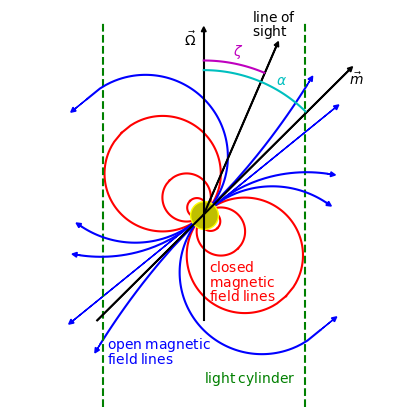

This figure's Python source:
import matplotlib as mpl
from mpl_toolkits.mplot3d import Axes3D
import numpy as np
import matplotlib.pyplot as plt
import math
import operator

fig = plt.figure(figsize=(5,5))
ax = plt.axes()
numpts=101
x=np.zeros(101)
y=np.zeros(101)
x2=np.zeros(101)
y2=np.zeros(101)

for i  in range(0,101):
 x[i]=i/500.0-1
 y[i]=math.sqrt(1-x[i]**2)*1

r1=150
for i  in range(0,101):
 x2[i]=(x[i]*r1+r1)*math.cos(-math.pi/4.0)-(-r1*y[i])*math.sin(-math.pi/4.0)
 y2[i]=(x[i]*r1+r1)*math.sin(-math.pi/4.0)+(-r1*y[i])*math.cos(-math.pi/4.0)
plt.plot(x2[0:14],y2[0:14],'b')
ax.arrow(x2[13],y2[13],x2[14]-x2[13],y2[14]-y2[13], head_width=1, head_length=1, fc='b', ec='b')
plt.plot(-x2[0:14],-y2[0:14],'b')
ax.arrow(-x2[13],-y2[13],-x2[14]+x2[13],-y2[14]+y2[13], head_width=1, head_length=1, fc='b', ec='b')



for i  in range(0,101):
 x[i]=i/50.0-1
 y[i]=math.sqrt(1-x[i]**2)*1

r1=12
for i  in range(0,101):
 x2[i]=(x[i]*r1-r1)*math.cos(-math.pi/4.0)-(-r1*y[i])*math.sin(-math.pi/4.0)
 y2[i]=(x[i]*r1-r1)*math.sin(-math.pi/4.0)+(-r1*y[i])*math.cos(-math.pi/4.0)
plt.plot(x2,y2,'r')
plt.plot(-x2,-y2,'r')

r1=12
for i  in range(0,101):
 x2[i]=(x[i]*r1+r1)*math.cos(-math.pi/4.0)-(-r1*y[i])*math.sin(-math.pi/4.0)
 y2[i]=(x[i]*r1+r1)*math.sin(-math.pi/4.0)+(-r1*y[i])*math.cos(-math.pi/4.0)
plt.plot(x2,y2,'r')
plt.plot(-x2,-y2,'r')

r1=5
for i  in range(0,101):
 x2[i]=(x[i]*r1-r1)*math.cos(-math.pi/4.0)-(-r1*y[i])*math.sin(-math.pi/4.0)
 y2[i]=(x[i]*r1-r1)*math.sin(-math.pi/4.0)+(-r1*y[i])*math.cos(-math.pi/4.0)
plt.plot(x2,y2,'r')
plt.plot(-x2,-y2,'r')

r1=5
for i  in range(0,101):
 x2[i]=(x[i]*r1+r1)*math.cos(-math.pi/4.0)-(-r1*y[i])*math.sin(-math.pi/4.0)
 y2[i]=(x[i]*r1+r1)*math.sin(-math.pi/4.0)+(-r1*y[i])*math.cos(-math.pi/4.0)
plt.plot(x2,y2,'r')
plt.plot(-x2,-y2,'r')


r1=2
for i  in range(0,101):
 x2[i]=(x[i]*r1-r1)*math.cos(-math.pi/4.0)-(-r1*y[i])*math.sin(-math.pi/4.0)
 y2[i]=(x[i]*r1-r1)*math.sin(-math.pi/4.0)+(-r1*y[i])*math.cos(-math.pi/4.0)
plt.plot(x2,y2,'r')
plt.plot(-x2,-y2,'r')

r1=2
for i  in range(0,101):
 x2[i]=(x[i]*r1+r1)*math.cos(-math.pi/4.0)-(-r1*y[i])*math.sin(-math.pi/4.0)
 y2[i]=(x[i]*r1+r1)*math.sin(-math.pi/4.0)+(-r1*y[i])*math.cos(-math.pi/4.0)
plt.plot(x2,y2,'r')
plt.plot(-x2,-y2,'r')

plt.plot([-20.8,-20.8],[-40,40],'--g')
plt.plot([20.8,20.8],[-40,40],'--g')


r1=20
for i  in range(0,101):
 x2[i]=(x[i]*r1-r1)*math.cos(-math.pi/4.0)-(-r1*y[i])*math.sin(-math.pi/4.0)
 y2[i]=(x[i]*r1-r1)*math.sin(-math.pi/4.0)+(-r1*y[i])*math.cos(-math.pi/4.0)
plt.plot(x2[60:101],y2[60:101],'b')
ax.arrow(x2[60],y2[60],x2[59]-x2[60],y2[59]-y2[60], head_width=1, head_length=1, fc='b', ec='b')
plt.plot(-x2[60:101],-y2[60:101],'b')
ax.arrow(-x2[60],-y2[60],-x2[59]+x2[60],-y2[59]+y2[60], head_width=1, head_length=1, fc='b', ec='b')


r1=17
for i  in range(0,101):
 x2[i]=(x[i]*r1+r1)*math.cos(-math.pi/4.0)-(-r1*y[i])*math.sin(-math.pi/4.0)
 y2[i]=(x[i]*r1+r1)*math.sin(-math.pi/4.0)+(-r1*y[i])*math.cos(-math.pi/4.0)
plt.plot(x2,y2,'b')
ax.arrow(x2[100],y2[100],x2[100]-x2[99],y2[100]-y2[99], head_width=1, head_length=1, fc='b', ec='b')
plt.plot(-x2,-y2,'b')
ax.arrow(-x2[100],-y2[100],-x2[100]+x2[99],-y2[100]+y2[99], head_width=1, head_length=1, fc='b', ec='b')



r1=30
for i  in range(0,101):
 x2[i]=(x[i]*r1-r1)*math.cos(-math.pi/4.0)-(-r1*y[i])*math.sin(-math.pi/4.0)
 y2[i]=(x[i]*r1-r1)*math.sin(-math.pi/4.0)+(-r1*y[i])*math.cos(-math.pi/4.0)
plt.plot(x2[80:101],y2[80:101],'b')
ax.arrow(x2[80],y2[80],x2[79]-x2[80],y2[79]-y2[80], head_width=1, head_length=1, fc='b', ec='b')
plt.plot(-x2[80:101],-y2[80:101],'b')
ax.arrow(-x2[80],-y2[80],-x2[79]+x2[80],-y2[79]+y2[80], head_width=1, head_length=1, fc='b', ec='b')


r1=50
for i  in range(0,101):
 x2[i]=(x[i]*r1-r1)*math.cos(-math.pi/4.0)-(-r1*y[i])*math.sin(-math.pi/4.0)
 y2[i]=(x[i]*r1-r1)*math.sin(-math.pi/4.0)+(-r1*y[i])*math.cos(-math.pi/4.0)
plt.plot(x2[100:101],y2[100:101],'b')
ax.arrow(x2[100],y2[100],(x2[99]-x2[100])*3.5,(y2[99]-y2[100])*3.5, head_width=1, head_length=1, fc='b', ec='b')
plt.plot(-x2[100:101],-y2[100:101],'b')
ax.arrow(-x2[100],-y2[100],-(x2[99]-x2[100])*3.5,-(y2[99]-y2[100])*3.5, head_width=1, head_length=1, fc='b', ec='b')

plt.plot(0,0,'oy',ms=20,markeredgecolor='yellow')

plt.gca().axison = False
ax.annotate(r'$\rm{closed}$', xy=(0, 12), xytext=(1, -12), color='r')
ax.annotate(r'$\rm{magnetic}$', xy=(0, 12), xytext=(1, -15), color='r')
ax.annotate(r'$\rm{field}$ $\rm{lines}$', xy=(0, 12), xytext=(1, -18), color='r')
ax.annotate(r'$\rm{light}$ $\rm{cylinder}$', xy=(0, 12), xytext=(0, -35), color='g')
ax.annotate(r'$\rm{open}$ $\rm{magnetic}$', xy=(0, 12), xytext=(-20, -28), color='b')
ax.annotate(r'$\rm{field}$ $\rm{lines}$', xy=(0, 12), xytext=(-20, -31), color='b')
plt.xlim([-40,40])
plt.ylim([-40,40])

plt.plot([0,0],[-22,38],'k')
ax.arrow(0,-22,0,60,head_width=1, head_length=1, fc='k', ec='k')
ax.annotate(r'$\vec{\Omega}$', xy=(0, 12), xytext=(-4, 35), color='k')

plt.plot([-22,30],[-22,30],'k')
ax.arrow(-22,-22,52,52,head_width=1, head_length=1, fc='k', ec='k')
ax.annotate(r'$\vec{m}$', xy=(0, 12), xytext=(30, 27), color='k')

plt.plot([0,15],[0,35],'k')
ax.arrow(0,0,15,35,head_width=1, head_length=1, fc='k', ec='k')
ax.annotate(r'$\rm{line}$ $\rm{of}$', xy=(0, 12), xytext=(10, 40), color='k')
ax.annotate(r'$\rm{sight}$', xy=(0, 12), xytext=(10, 37), color='k')

for i  in range(0,101):
 x2[i]=i/100.0
 y2[i]=math.sqrt(1-x2[i]**2)
plt.plot(30*x2[0:71],30*y2[0:71],'c')
plt.plot(32*x2[0:40],32*y2[0:40],'m')

ax.annotate(r'$\zeta$', xy=(0, 12), xytext=(6, 33), color='m')
ax.annotate(r'$\alpha$', xy=(0, 12), xytext=(15, 27), color='c')


plt.savefig('magnetosphere3.eps')
plt.show()
